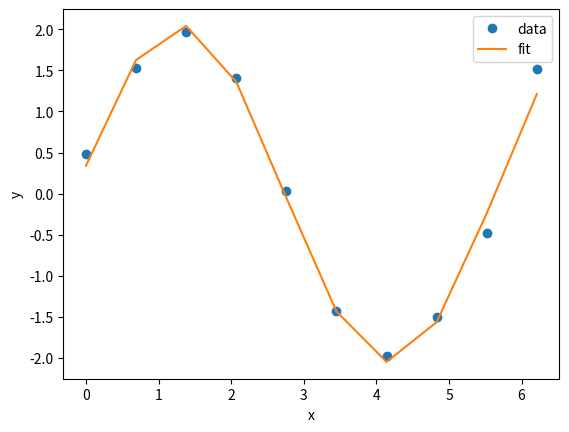

Here is the Python script that generated this plot:
from scipy.optimize import curve_fit
import numpy as np
import matplotlib.pyplot as plt


# x= np.array([0.0, 0.11, 0.22, 0.33, 0.44, 0.55 , 0.66, 0.77, 0.88, 1])
# y= np.array([4.03, 3.27, 5.38, 7.27, 5.11, 5.8, 7.63, 10.48, 11.43, 15 ])

# def f(x, a, b):
#     return 1/( a+ (b*x))

# popt,pcov= curve_fit(f, x, y)
# a,b =popt

# yperd= f(x, a, b)

# plt.plot(x,y, "o", label="data")
# plt.plot(x, yperd, "-", label="fit")
# plt.xlabel('x')
# plt.legend()
# plt.show()








x = np.array([0.0, 0.69, 1.38, 2.07, 2.76, 3.45, 4.14, 4.83, 5.52, 6.21])
y = np.array([0.479, 1.529, 1.970, 1.412, 0.026, -1.425, -1.979, -1.506, -0.483, 1.514])


def sinusoidal_function(x, A, omega, phi):
    return A * np.sin(omega * x + phi)

 
popt, pcov = curve_fit(sinusoidal_function, x, y, maxfev=10000)
A, omega, phi = popt


y_pred = sinusoidal_function(x, A, omega, phi)

# رسم داده‌ها و تابع برازش داده شده
plt.plot(x, y, "o", label="data")
plt.plot(x, y_pred, "-", label="fit")
plt.xlabel('x')
plt.ylabel('y')
plt.legend()
plt.show()








# x = np.array([0.1, 0.2, 0.3, 0.4, 0.5, 0.6, 0.7, 0.8, 0.9, 1.0])
# y = np.array([1.0, 1.5, 2.1, 2.8, 3.6, 4.5, 5.5, 6.6, 7.8, 9.1])

# def power_function(x, a, b, c):
#     return a * x**b + c


# popt, pcov = curve_fit(power_function, x, y)
# a, b, c = popt


# y_pred = power_function(x, a, b, c)


# plt.plot(x, y, "o", label="data")
# plt.plot(x, y_pred, "-", label="fit")
# plt.xlabel('x')
# plt.ylabel('y')
# plt.legend()
# plt.show()